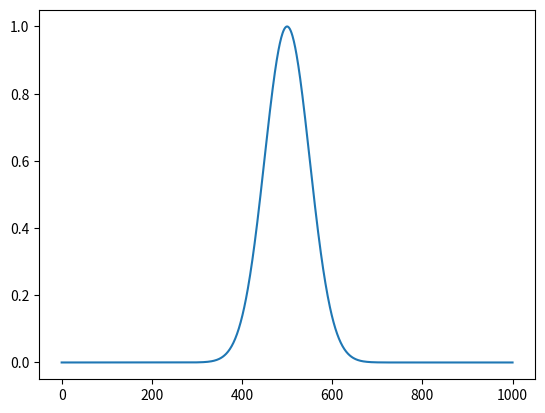

Here is the Python script that generated this plot: (Note: this script raises an exception after producing the figure.)
# __グラフ系__________________________ 
import matplotlib.dates as pltd
import matplotlib.pyplot as plt
# __数値演算系__________________________
import numpy as np
from numpy.random import *
import scipy.stats as stats
import pandas as pd
# __時間系__________________________
from datetime import datetime, timedelta
import time
# __システム系__________________________
import sys
import os

def gaussian(x,a=1,mu=500,sigma=50,shift=0):
	'''
	x:リスト
	xに対してガウシアンexp()に従う値のリストを返す
	x=np.arange(-5.,5.,0.001)
	a=1   #最大値
	mu=500   #中央値
	sigma=50   #分散
	shift=0   #yの持ち上げ
	x=np.arange(1001)
	'''
	y=a*np.exp(-(x-mu)**2/2/sigma**2)+shift
	return y

lista=pd.Series(gaussian(np.arange(1001)))
print(lista)
plt.plot(lista);plt.show()



start_dt=datetime(2016,2,25,0,0,23)
stop_dt=datetime(2016,2,25,0,55,23)
step_dt=timedelta(minutes=5)
for filename in pltd.drange(start_dt,stop_dt,step_dt):
	filename='./DATA/'+pltd.num2date(filename).strftime('%Y%m%d_%H%M%S')+'.txt'
	with open(filename,mode='w') as f:
		f.write(randn(1000,3).tostring)
